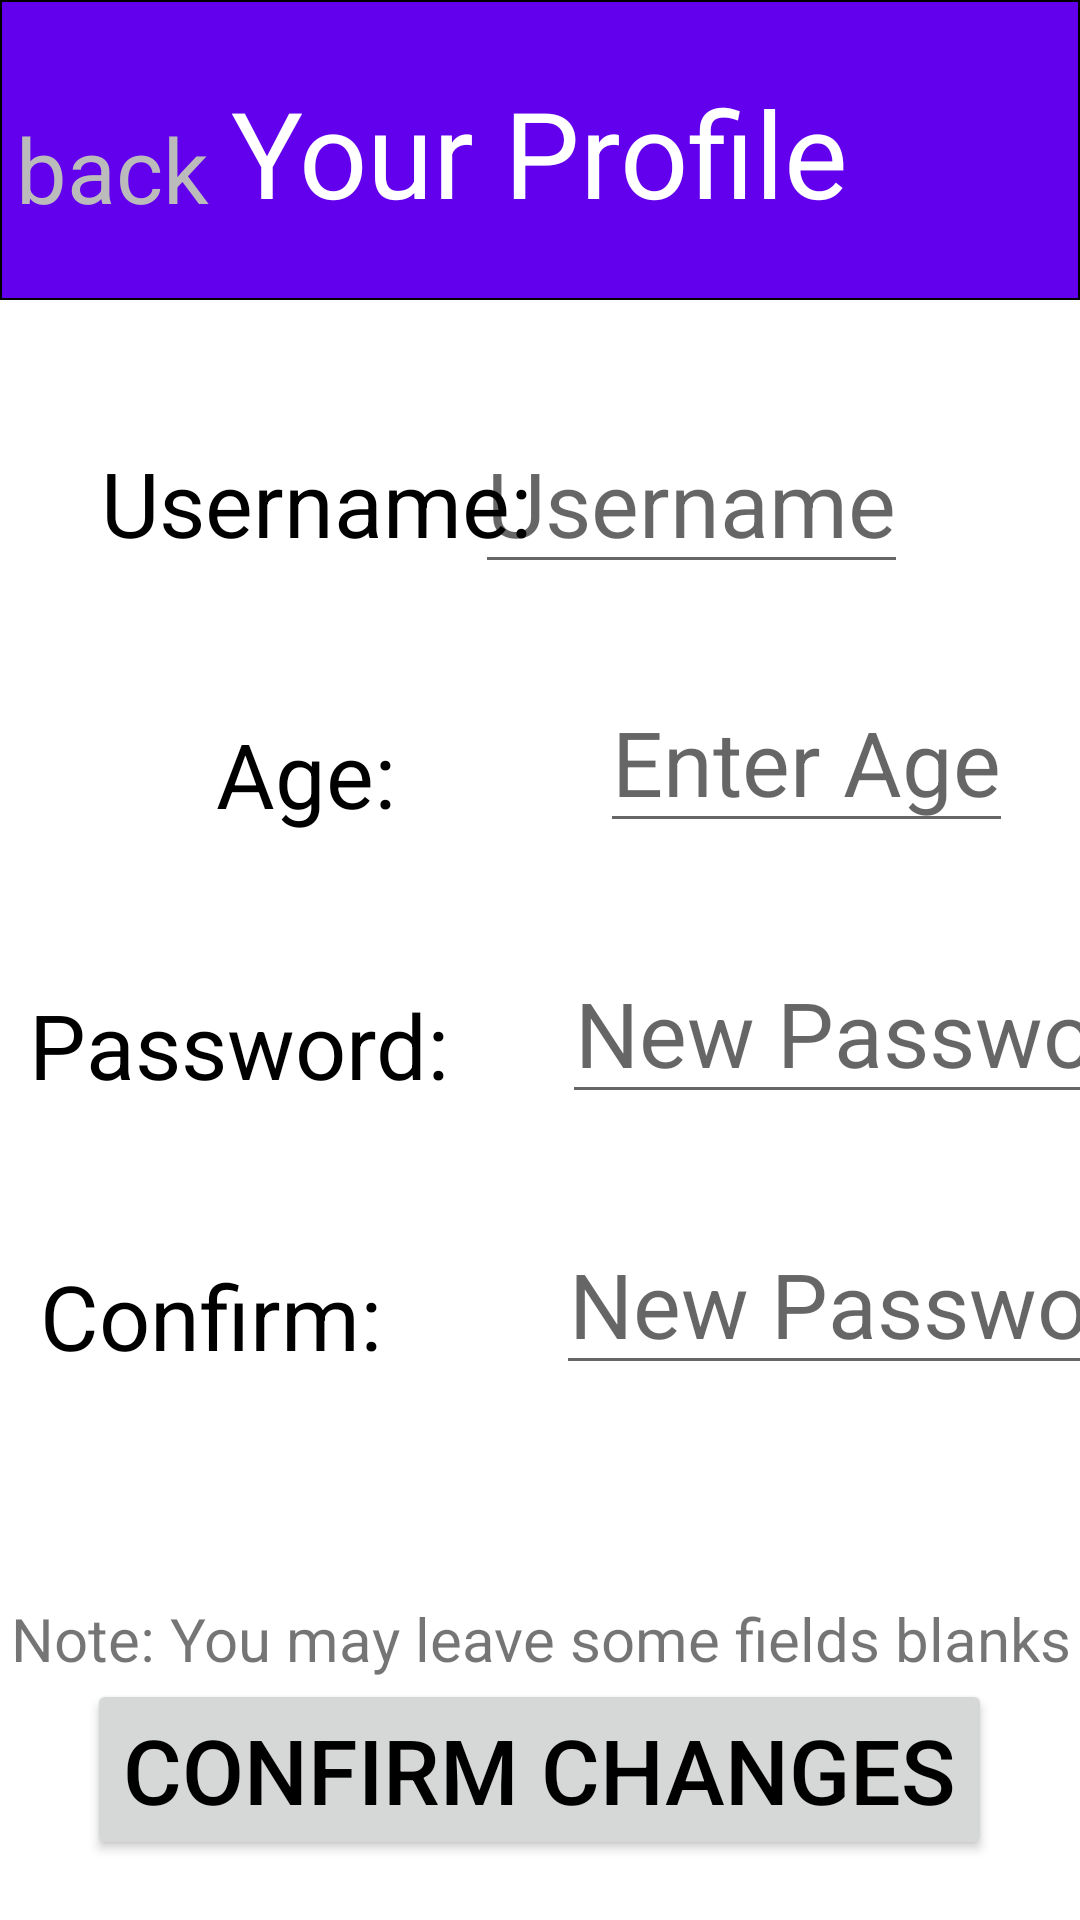

Write the Android layout XML for this screen, with the resource values it uses.
<!-- AndroidManifest.xml: application theme Theme.Project_2_Space_Recorder -->
<!-- res/layout/activity_editprofile.xml -->
<?xml version="1.0" encoding="utf-8"?>
<androidx.constraintlayout.widget.ConstraintLayout xmlns:android="http://schemas.android.com/apk/res/android"
    xmlns:app="http://schemas.android.com/apk/res-auto"
    xmlns:tools="http://schemas.android.com/tools"
    android:layout_width="match_parent"
    android:layout_height="match_parent">

    <LinearLayout
        android:layout_width="match_parent"
        android:layout_height="100dp"
        android:layout_gravity="center_horizontal"
        android:background="@drawable/rounded_corner"
        android:orientation="vertical"
        android:outlineSpotShadowColor="@color/black"
        app:layout_constraintStart_toStartOf="parent"
        tools:ignore="MissingConstraints" />

    <TextView
        android:id="@+id/YourProfile"
        android:layout_width="wrap_content"
        android:layout_height="wrap_content"
        android:layout_marginTop="24dp"
        android:gravity="center"
        android:text="@string/Profile"
        android:textColor="@color/white"
        android:textSize="40sp"
        app:layout_constraintEnd_toEndOf="parent"
        app:layout_constraintHorizontal_bias="0.497"
        app:layout_constraintStart_toStartOf="parent"
        app:layout_constraintTop_toTopOf="parent" />

    <TextView
        android:id="@+id/arrow"
        android:layout_width="wrap_content"
        android:layout_height="wrap_content"
        android:layout_marginTop="36dp"
        android:gravity="center"
        android:text="@string/back"
        android:textSize="30sp"
        android:textColor="@color/lightGrey"
        app:layout_constraintEnd_toStartOf="@id/YourProfile"
        app:layout_constraintHorizontal_bias="0.421"
        app:layout_constraintStart_toStartOf="parent"
        app:layout_constraintTop_toTopOf="parent" />

    <TextView
        android:id="@+id/UsernameView"
        android:layout_width="wrap_content"
        android:layout_height="wrap_content"
        android:layout_marginTop="70dp"
        android:gravity="center"
        android:text="@string/UsernameComma"
        android:textSize="30sp"
        android:textColor="@color/black"
        app:layout_constraintEnd_toEndOf="parent"
        app:layout_constraintHorizontal_bias="0.156"
        app:layout_constraintStart_toStartOf="parent"
        app:layout_constraintTop_toBottomOf="@+id/YourProfile" />

    <EditText
        android:id="@+id/UsernameEdit"
        android:layout_width="wrap_content"
        android:layout_height="wrap_content"
        android:layout_marginTop="60dp"
        android:gravity="center"
        android:hint="@string/edit_text_username"
        android:textSize="30sp"
        app:layout_constraintEnd_toEndOf="parent"
        app:layout_constraintHorizontal_bias="0.734"
        app:layout_constraintStart_toStartOf="parent"
        app:layout_constraintTop_toBottomOf="@+id/YourProfile" />

    <TextView
        android:id="@+id/AgeView"
        android:layout_width="wrap_content"
        android:layout_height="wrap_content"
        android:layout_marginTop="50dp"
        android:layout_marginStart="30dp"
        android:gravity="center"
        android:text="@string/AgeComma"
        android:textSize="30sp"
        android:textColor="@color/black"
        app:layout_constraintEnd_toEndOf="parent"
        app:layout_constraintHorizontal_bias="0.156"
        app:layout_constraintStart_toStartOf="parent"
        app:layout_constraintTop_toBottomOf="@+id/UsernameView" />

    <EditText
        android:id="@+id/AgeDisplay"
        android:layout_width="wrap_content"
        android:layout_height="wrap_content"
        android:layout_marginStart="68dp"
        android:layout_marginTop="36dp"
        android:gravity="center"
        android:hint="Enter Age"
        android:textSize="30sp"
        app:layout_constraintStart_toEndOf="@+id/AgeView"
        app:layout_constraintTop_toBottomOf="@+id/UsernameView" />

    <TextView
        android:id="@+id/PasswordView"
        android:layout_width="wrap_content"
        android:layout_height="wrap_content"
        android:layout_marginTop="50dp"
        android:layout_marginStart="-30dp"
        android:gravity="center"
        android:text="@string/password"
        android:textSize="30sp"
        android:textColor="@color/black"
        app:layout_constraintEnd_toEndOf="parent"
        app:layout_constraintHorizontal_bias="0.156"
        app:layout_constraintStart_toStartOf="parent"
        app:layout_constraintTop_toBottomOf="@+id/AgeView" />

    <EditText
        android:id="@+id/PasswordDisplay"
        android:layout_width="wrap_content"
        android:layout_height="wrap_content"
        android:layout_marginStart="38dp"
        android:layout_marginTop="36dp"
        android:gravity="center"
        android:hint="@string/new_password"
        android:textColor="@color/black"
        android:textSize="30sp"
        android:inputType="textPassword"
        app:layout_constraintStart_toEndOf="@+id/PasswordView"
        app:layout_constraintTop_toBottomOf="@+id/AgeView" />

    <TextView
        android:id="@+id/Password2View"
        android:layout_width="wrap_content"
        android:layout_height="wrap_content"
        android:layout_marginTop="50dp"
        android:layout_marginStart="-30dp"
        android:gravity="center"
        android:text="@string/confirm"
        android:textSize="30sp"
        android:textColor="@color/black"
        app:layout_constraintEnd_toEndOf="parent"
        app:layout_constraintHorizontal_bias="0.156"
        app:layout_constraintStart_toStartOf="parent"
        app:layout_constraintTop_toBottomOf="@+id/PasswordView" />

    <EditText
        android:id="@+id/Password2Display"
        android:layout_width="wrap_content"
        android:layout_height="wrap_content"
        android:layout_marginStart="58dp"
        android:layout_marginTop="36dp"
        android:gravity="center"
        android:hint="@string/new_password"
        android:textColor="@color/black"
        android:textSize="30sp"
        android:inputType="textPassword"
        app:layout_constraintStart_toEndOf="@+id/Password2View"
        app:layout_constraintTop_toBottomOf="@+id/PasswordView"
        tools:ignore="TextFields" />

    <TextView
        android:id="@+id/Note"
        android:layout_width="wrap_content"
        android:layout_height="wrap_content"
        android:layout_marginTop="20dp"
        android:gravity="center"
        android:text="@string/Note"
        android:textSize="20sp"
        app:layout_constraintEnd_toEndOf="parent"
        app:layout_constraintStart_toStartOf="parent"
        app:layout_constraintBottom_toTopOf="@+id/confirmChangesButton"/>

    <Button
        android:id="@+id/confirmChangesButton"
        android:layout_width="wrap_content"
        android:layout_height="wrap_content"
        android:layout_marginBottom="20dp"
        android:gravity="center"
        android:text="@string/confirm_changes"
        android:textColor="@color/black"
        android:textSize="30sp"
        app:layout_constraintEnd_toEndOf="parent"
        app:layout_constraintHorizontal_bias="0.498"
        app:layout_constraintStart_toStartOf="parent"
        app:layout_constraintBottom_toBottomOf="parent" />
    />

</androidx.constraintlayout.widget.ConstraintLayout>
<!-- resources referenced by this layout -->
<resources>
  <color name="black">#FF000000</color>
  <color name="lightGrey">#bbbbbb</color>
  <color name="white">#FFFFFFFF</color>
  <!-- drawable rounded_corner (drawable) -->
  <shape xmlns:android="http://schemas.android.com/apk/res/android"
      android:shape="rectangle" >
  
      <corners
          android:bottomLeftRadius="0dp"
          android:bottomRightRadius="0dp"
          android:topLeftRadius="0dp"
          android:topRightRadius="0dp" />
  
      <stroke
          android:width="0.5dp"
          android:color="@color/black" />
  
      <solid android:color="@color/purple_500" />
  
  </shape>
  <string name="AgeComma">Age:</string>
  <string name="Note">Note: You may leave some fields blanks</string>
  <string name="Profile">Your Profile</string>
  <string name="UsernameComma">Username:</string>
  <string name="back">back</string>
  <string name="confirm">Confirm:</string>
  <string name="confirm_changes">Confirm Changes</string>
  <string name="edit_text_username">Username</string>
  <string name="new_password">New Password</string>
  <string name="password">Password:</string>
  <style name="Theme.Project_2_Space_Recorder" parent="Theme.MaterialComponents.DayNight.DarkActionBar">
          
          <item name="colorPrimary">@color/purple_500</item>
          <item name="colorPrimaryVariant">@color/purple_700</item>
          <item name="colorOnPrimary">@color/white</item>
          
          <item name="colorSecondary">@color/teal_200</item>
          <item name="colorSecondaryVariant">@color/teal_700</item>
          <item name="colorOnSecondary">@color/black</item>
          
          <item name="android:statusBarColor">?attr/colorPrimaryVariant</item>
          
      </style>
  <color name="purple_500">#FF6200EE</color>
  <color name="purple_700">#FF3700B3</color>
  <color name="teal_200">#FF03DAC5</color>
  <color name="teal_700">#FF018786</color>
</resources>
